Labelled photos from "final_dataset", an image-classification folder in k-sailee/LeafDiseaseDataset. The possible labels are: alternaria leaf blight, anthracnose, chlorosis, dried leaf, healthy, initial stage, leaf blight, leaf spot, pest damage, rust diseases.

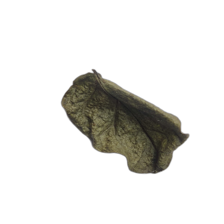
Label: dried leaf

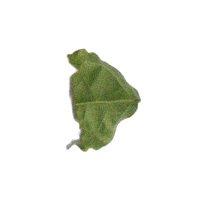
Label: anthracnose

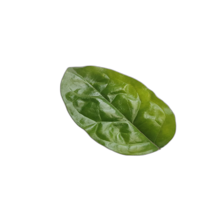
Label: healthy

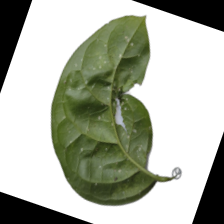
Label: chlorosis

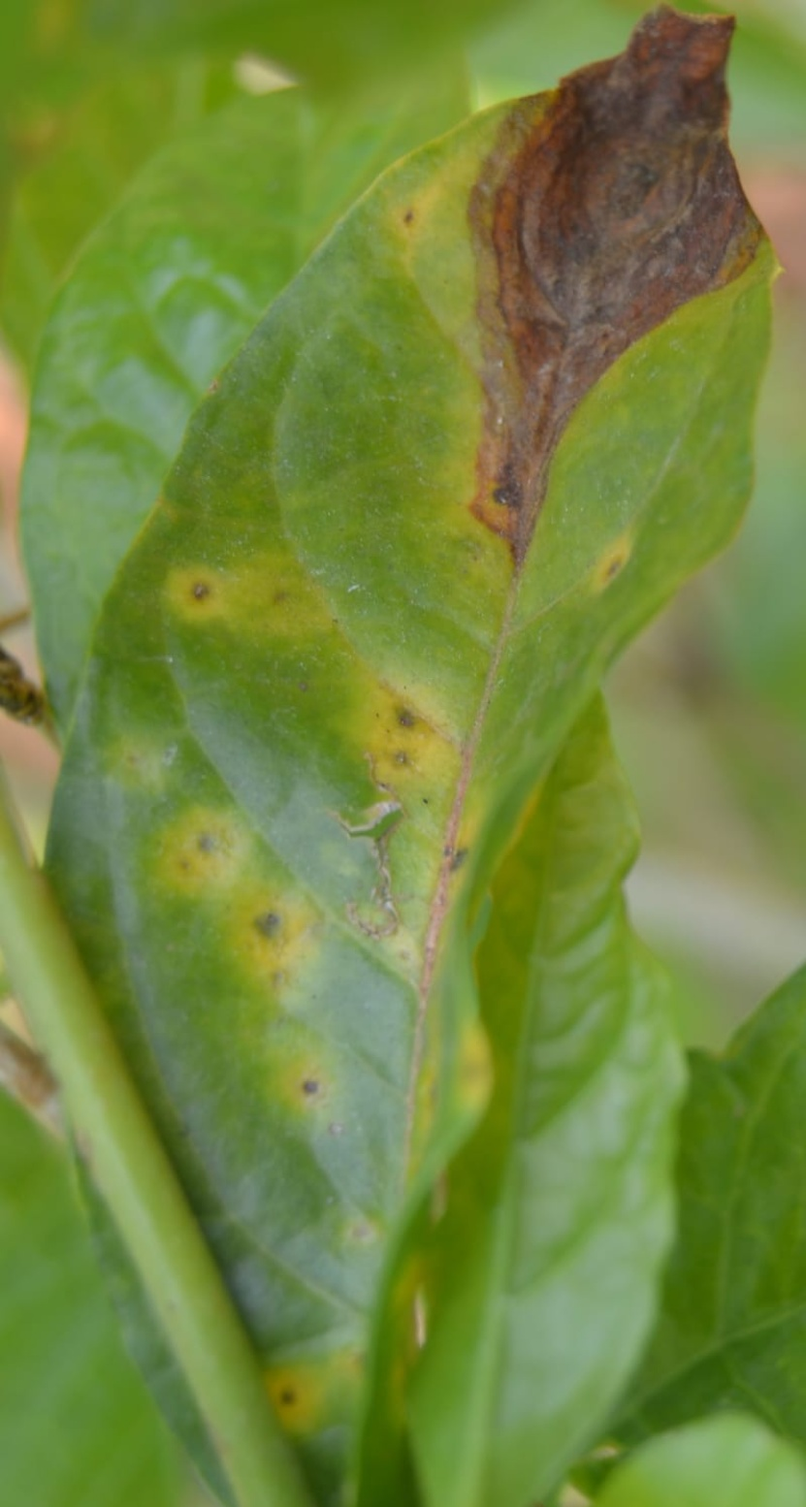
Label: alternaria leaf blight

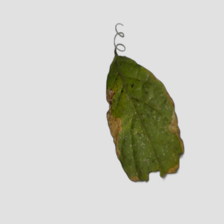
Label: leaf blight
